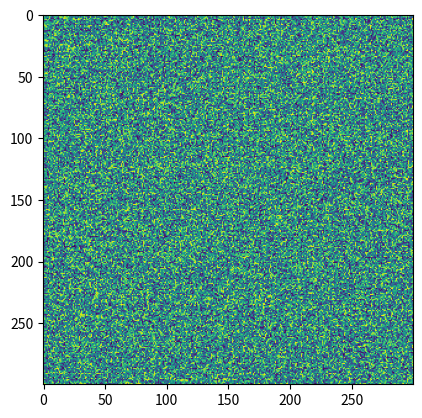

Reproduce this figure in Python.
from matplotlib import pyplot as plt
import numpy as np


img=np.random.random((300,300))
plt.imshow(img)

plt.show()